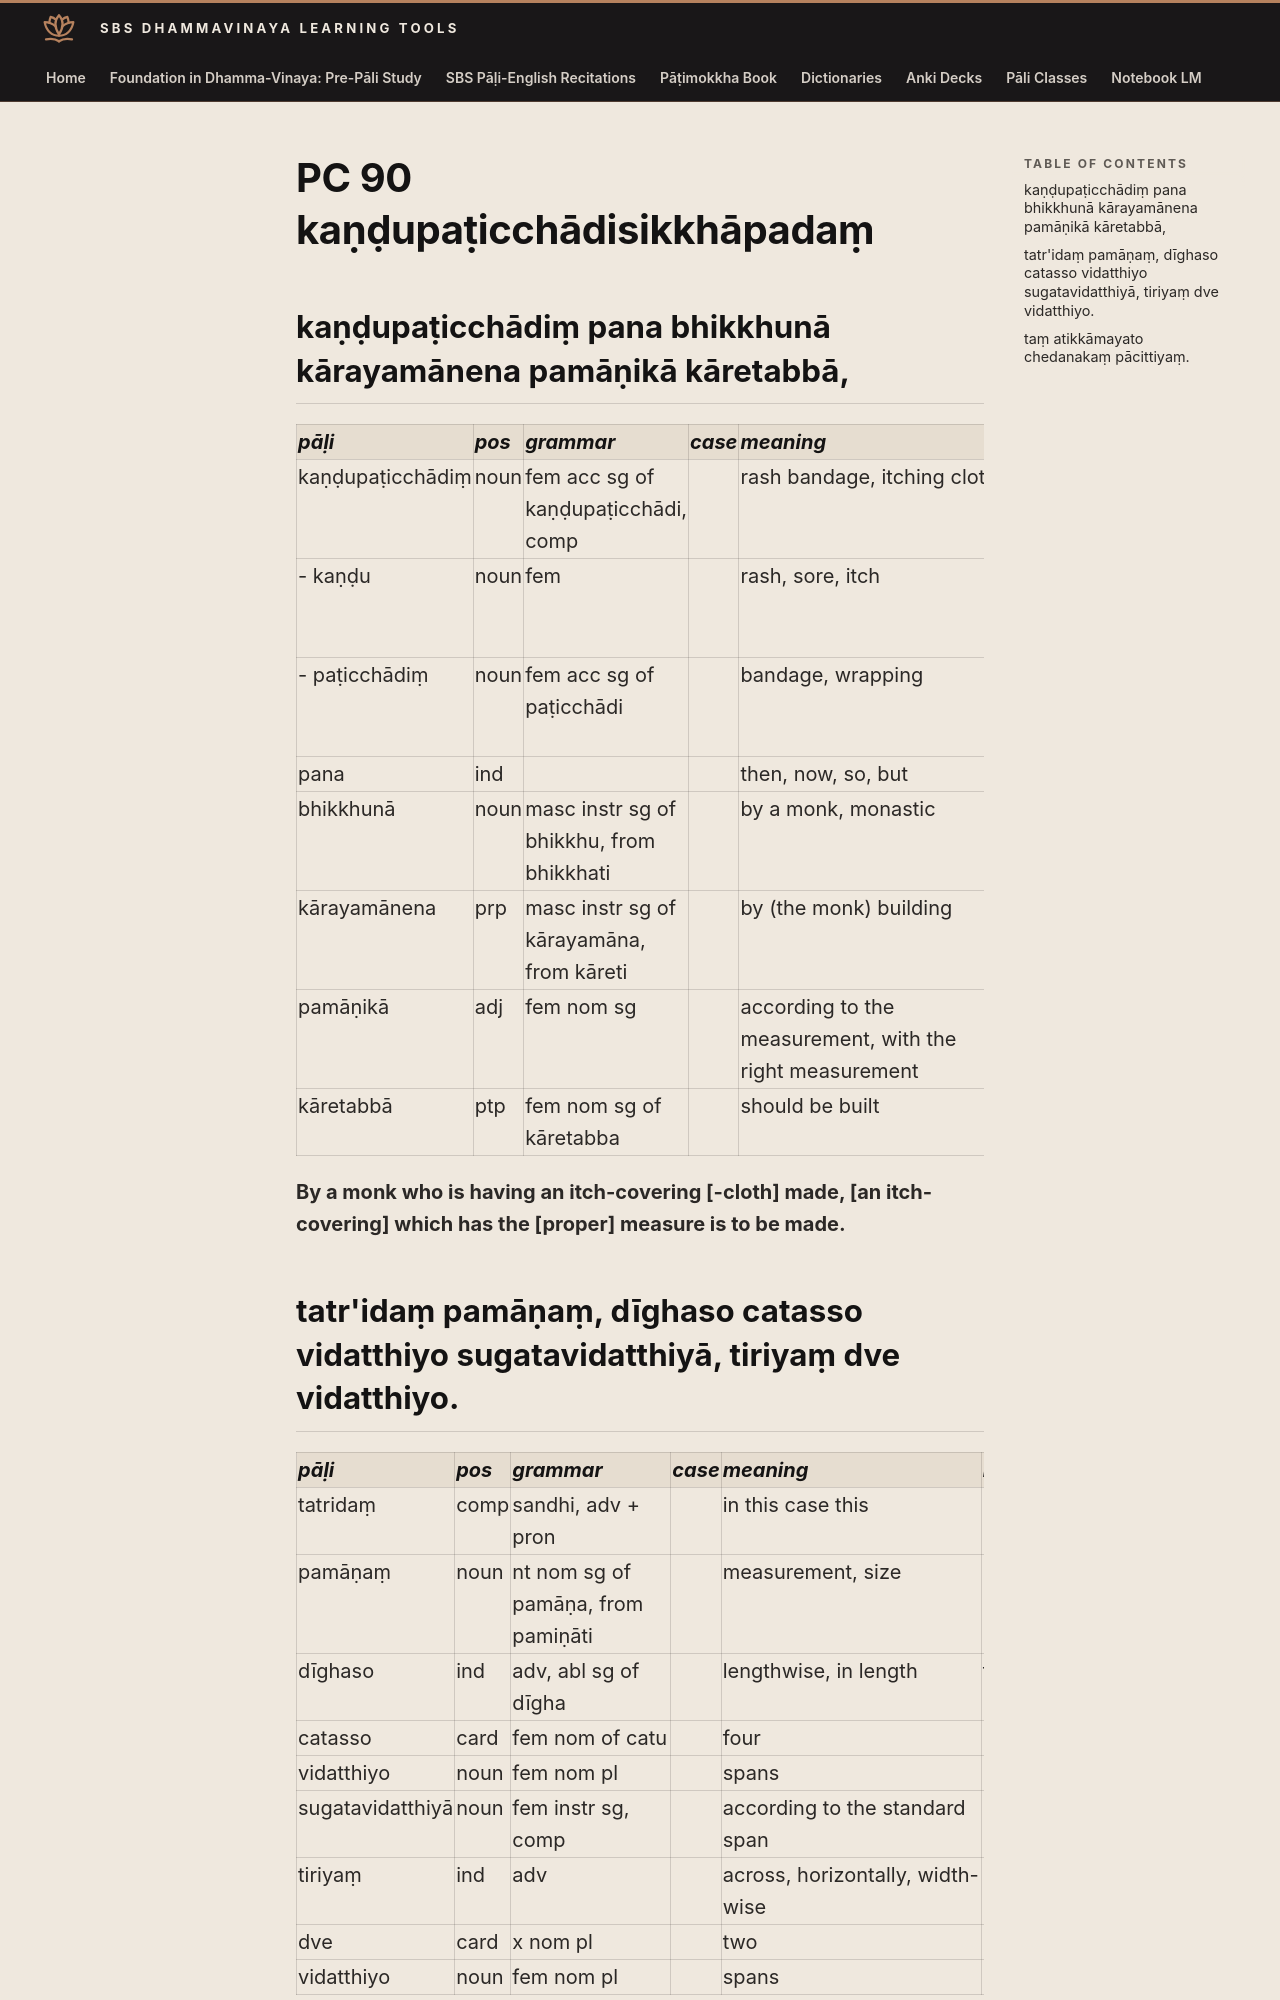

repository: sasanarakkha/study-tools · page: 6-pali-class/bhikkhu-patimokkha/149-pc-90/index.html · generator: mkdocs

# PC 90 kaṇḍupaṭicchādisikkhāpadaṃ

## kaṇḍupaṭicchādiṃ pana bhikkhunā kārayamānena pamāṇikā kāretabbā,

| pāḷi | pos | grammar | case | meaning | meaning_lit | root | base | construction | compound_type | compound_construction |
| :--- | :--- | :--- | :--- | :--- | :--- | :--- | :--- | :--- | :--- | :--- |
| kaṇḍupaṭicchādiṃ | noun | fem acc sg of kaṇḍupaṭicchādi, comp | | rash bandage, itching cloth | breaking covering | | | kaṇḍu + paṭicchādi | accusative tappurisa | kaṇḍuṃ + paṭicchādi |
| - kaṇḍu | noun | fem | | rash, sore, itch | breaking | √kaṇḍ (break, pierce) | | √kaṇḍ + u | | |
| - paṭicchādiṃ | noun | fem acc sg of paṭicchādi | | bandage, wrapping | covering | √chad (cover, conceal) | √chad + *e > chāde | pati + chāde + i | | |
| pana | ind | | | then, now, so, but | | | | | | |
| bhikkhunā | noun | masc instr sg of bhikkhu, from bhikkhati | | by a monk, monastic | beggar, mendicant | √bhikkh (beg) | | √bhikkh + u | | |
| kārayamānena | prp | masc instr sg of kārayamāna, from kāreti | | by (the monk) building | causing to make | √kar (do, make) | √kar + *aya > kāraya (caus) | kāraya + māna | | |
| pamāṇikā | adj | fem nom sg | | according to the measurement, with the right measurement | with measure | √mā (measure) | | pa + √mā + aṇa + ikā | | |
| kāretabbā | ptp | fem nom sg of kāretabba | | should be built | to cause to be done | √kar (do, make) | √kar + *e > kāre (caus) | kāre + tabba | | |

**By a monk who is having an itch-covering [-cloth] made, [an itch-covering] which has the [proper] measure is to be made.**

## tatr'idaṃ pamāṇaṃ, dīghaso catasso vidatthiyo sugatavidatthiyā, tiriyaṃ dve vidatthiyo.

| pāḷi | pos | grammar | case | meaning | meaning_lit | root | base | construction | compound_type | compound_construction |
| :--- | :--- | :--- | :--- | :--- | :--- | :--- | :--- | :--- | :--- | :--- |
| tatridaṃ | comp | sandhi, adv + pron | | in this case this | | | | tatra + idaṃ | | |
| pamāṇaṃ | noun | nt nom sg of pamāṇa, from pamiṇāti | | measurement, size | | √mā (measure) | | pa + √mā + aṇa | | |
| dīghaso | ind | adv, abl sg of dīgha | | lengthwise, in length | from long | | | dīgha + so | | |
| catasso | card | fem nom of catu | | four | | | | | | |
| vidatthiyo | noun | fem nom pl | | spans | hand-length | | | | | |
| sugatavidatthiyā | noun | fem instr sg, comp | | according to the standard span | by well-gone span | | | sugata + vidatthi | kammadhāraya | sugata + vidatthi |
| tiriyaṃ | ind | adv | | across, horizontally, width-wise | | √tir (cross) | | √tir + iya + aṃ | | |
| dve | card | x nom pl | | two | | | | | | |
| vidatthiyo | noun | fem nom pl | | spans | hand-length | | | | | |

**This is the measure here, lengthwise: four spans of the sugata-span; across: two (spans).**
